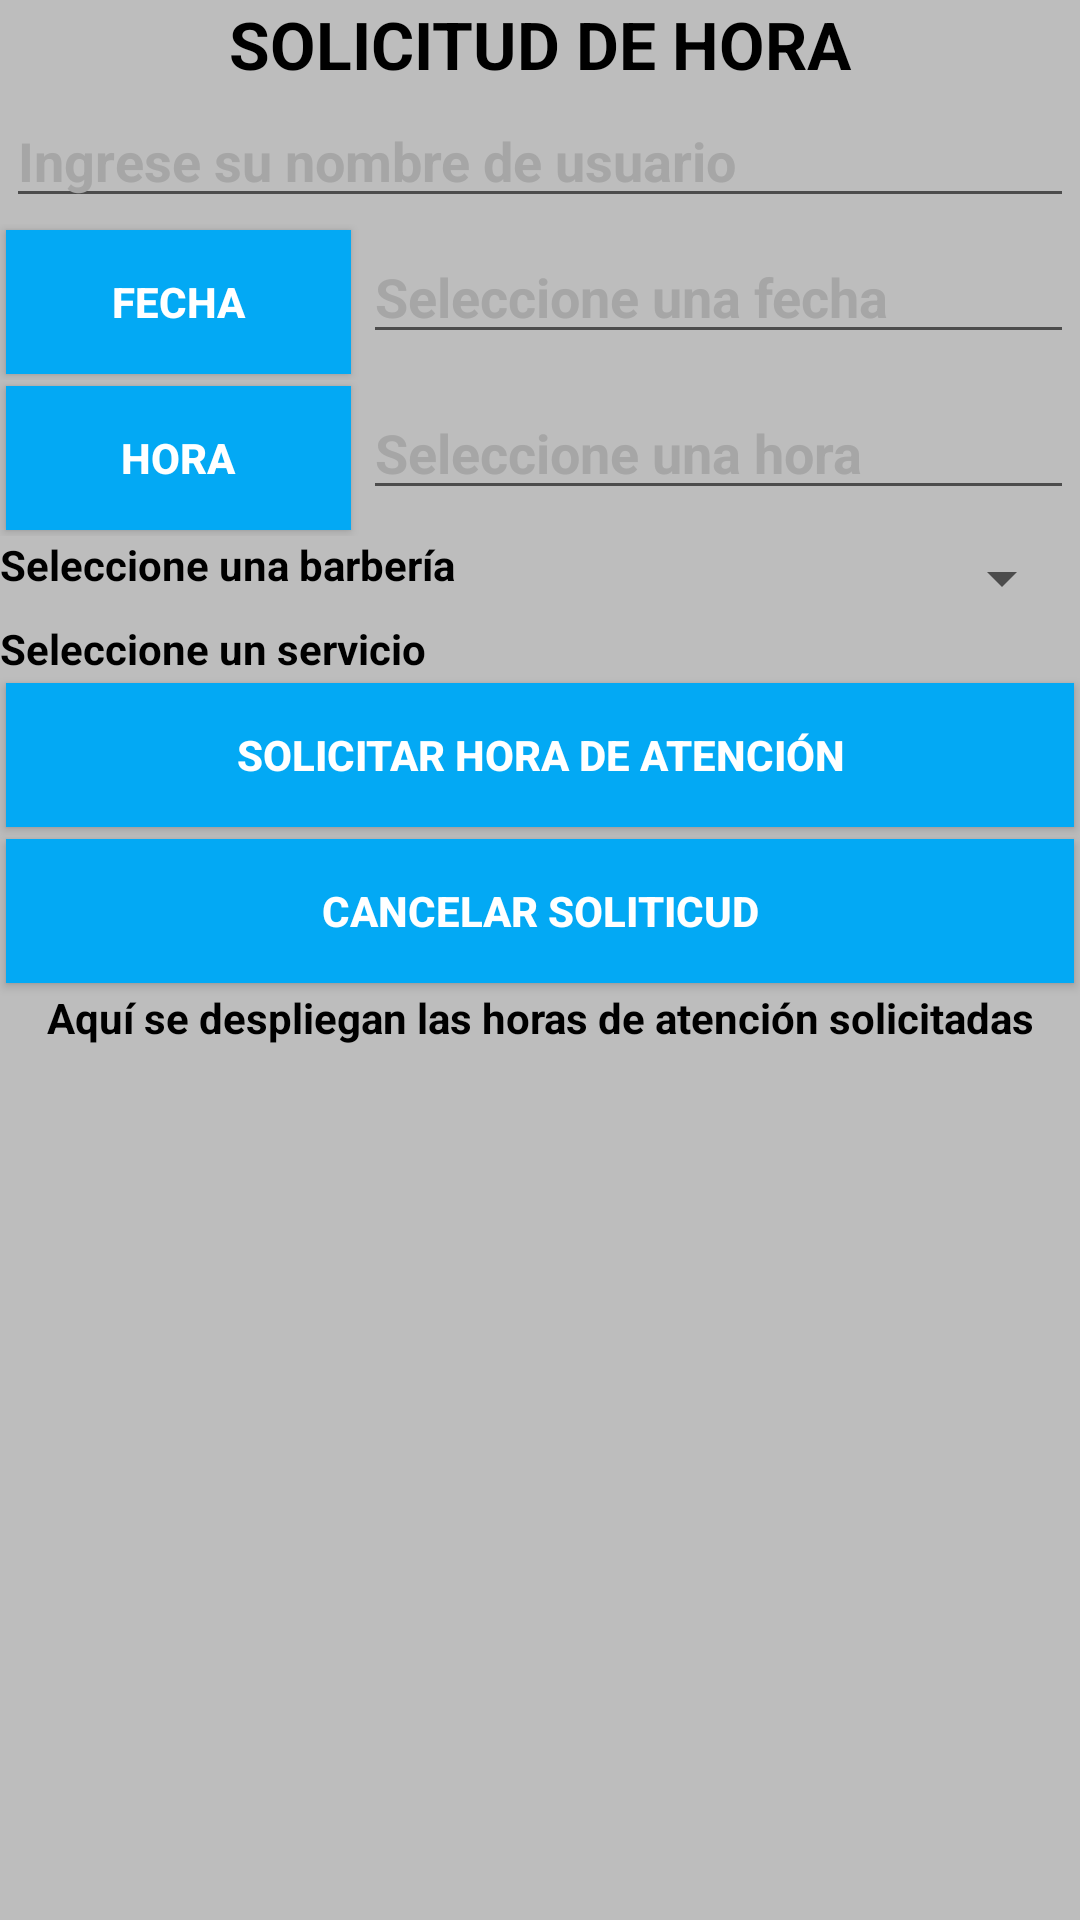

This screen was rendered from an Android layout file. Write that file and the resources it references.
<!-- AndroidManifest.xml: application theme AppTheme -->
<!-- res/layout/activity_horario.xml -->
<?xml version="1.0" encoding="utf-8"?>

<LinearLayout xmlns:android="http://schemas.android.com/apk/res/android"
    xmlns:app="http://schemas.android.com/apk/res-auto"
    xmlns:tools="http://schemas.android.com/tools"
    android:layout_width="match_parent"
    android:layout_height="match_parent"
    android:background="@color/colorDivider"
    android:orientation="vertical"
    tools:context="com.barberapp.barberapp.Horario">

    <TextView
        android:id="@+id/textView2"
        android:layout_width="match_parent"
        android:layout_height="wrap_content"
        android:text="SOLICITUD DE HORA"
        android:textColor="#000"
        android:textAppearance="@style/Base.TextAppearance.AppCompat.Large"
        android:textStyle="bold"
        android:textAlignment="center"/>

            <EditText
                android:id="@+id/txtPongaNombre"
                android:layout_width="match_parent"
                android:layout_height="wrap_content"
                android:layout_margin="2dp"
                android:ems="10"
                android:hint="Ingrese su nombre de usuario"
                android:inputType="textPersonName"
                android:textColor="#000"
                android:textColorHint="#a6a6a6"
                android:textStyle="bold" />

        <LinearLayout
            android:layout_width="match_parent"
            android:layout_height="wrap_content"
            android:orientation="horizontal">

            <Button
                android:id="@+id/btnFecha"
                android:layout_width="wrap_content"
                android:layout_height="wrap_content"
                android:layout_weight="1"
                android:text="Fecha"
                android:background="@color/colorButtons"
                android:textColor="#ffffff"
                android:textStyle="bold"
                android:layout_margin="2dp"/>

            <EditText
                android:id="@+id/txtFecha"
                android:layout_width="wrap_content"
                android:layout_height="wrap_content"
                android:layout_weight="1"
                android:ems="10"
                android:hint="Seleccione una fecha"
                android:inputType="textPersonName"
                android:textColorHint="#a6a6a6"
                android:textColor="#000"
                android:textStyle="bold"
                android:clickable="false"
                android:layout_margin="2dp"/>

        </LinearLayout>

        <LinearLayout
            android:layout_width="match_parent"
            android:layout_height="wrap_content"
            android:orientation="horizontal">

            <Button
                android:id="@+id/btnHora"
                android:layout_width="wrap_content"
                android:layout_height="wrap_content"
                android:layout_weight="1"
                android:text="Hora"
                android:background="@color/colorButtons"
                android:textColor="#ffffff"
                android:textStyle="bold"
                android:layout_margin="2dp"/>

            <EditText
                android:id="@+id/txtHora"
                android:layout_width="wrap_content"
                android:layout_height="wrap_content"
                android:layout_weight="1"
                android:ems="10"
                android:hint="Seleccione una hora"
                android:inputType="textPersonName"
                android:textColorHint="#a6a6a6"
                android:textColor="#000"
                android:textStyle="bold"
                android:clickable="false"
                android:layout_margin="2dp"/>
        </LinearLayout>

        <LinearLayout
            android:layout_width="match_parent"
            android:layout_height="wrap_content"
            android:orientation="horizontal">

            <TextView
                android:id="@+id/textView3"
                android:layout_width="wrap_content"
                android:layout_height="wrap_content"
                android:text="Seleccione una barbería"
                android:textColor="#000"
                android:textStyle="bold"/>

            <Spinner
                android:id="@+id/spinnerBarberos"
                android:layout_width="match_parent"
                android:layout_height="wrap_content"
                android:layout_weight="1"
                android:layout_margin="2dp"/>

        </LinearLayout>

    <LinearLayout
        android:layout_width="match_parent"
        android:layout_height="wrap_content"
        android:orientation="horizontal">

        <TextView
            android:id="@+id/textView4"
            android:layout_width="wrap_content"
            android:layout_height="wrap_content"
            android:text="Seleccione un servicio"
            android:textColor="#000"
            android:textStyle="bold"/>

        <Spinner
            android:id="@+id/spinnerServicios"
            android:layout_width="wrap_content"
            android:layout_height="wrap_content"
            android:layout_weight="1"
            android:layout_margin="2dp"
            android:background="#fff"
            android:fontFamily="casual"
            android:textStyle="bold"
            />

    </LinearLayout>

            <Button
                android:id="@+id/btnSolicitar"
                android:layout_width="match_parent"
                android:layout_height="wrap_content"
                android:text="Solicitar Hora de atención"
                android:background="@color/colorButtons"
                android:textColor="#ffffff"
                android:textStyle="bold"
                android:layout_margin="2dp"/>

            <Button
                android:id="@+id/btnBorrarSolicitud"
                android:layout_width="match_parent"
                android:layout_height="wrap_content"
                android:text="Cancelar soliticud"
                android:background="@color/colorButtons"
                android:textColor="#ffffff"
                android:textStyle="bold"
                android:layout_margin="2dp"/>



    <TextView
        android:id="@+id/textView5"
        android:layout_width="match_parent"
        android:layout_height="wrap_content"
        android:text="Aquí se despliegan las horas de atención solicitadas"
        android:textColor="#000"
        android:textStyle="bold"
        android:textAlignment="center"/>

    <ListView
        android:id="@+id/lvHorasSolicitadas"
        android:layout_width="match_parent"
        android:layout_height="wrap_content" />

</LinearLayout>
<!-- resources referenced by this layout -->
<resources>
  <color name="colorButtons">#03A9F4</color>
  <color name="colorDivider">#BDBDBD</color>
  <style name="AppTheme" parent="Theme.AppCompat.Light.DarkActionBar">
          
          <item name="colorPrimary">#03A9F4</item>
          <item name="colorPrimaryDark">#03A9F4</item>
          <item name="colorAccent">#03A9F4</item>
      </style>
</resources>
